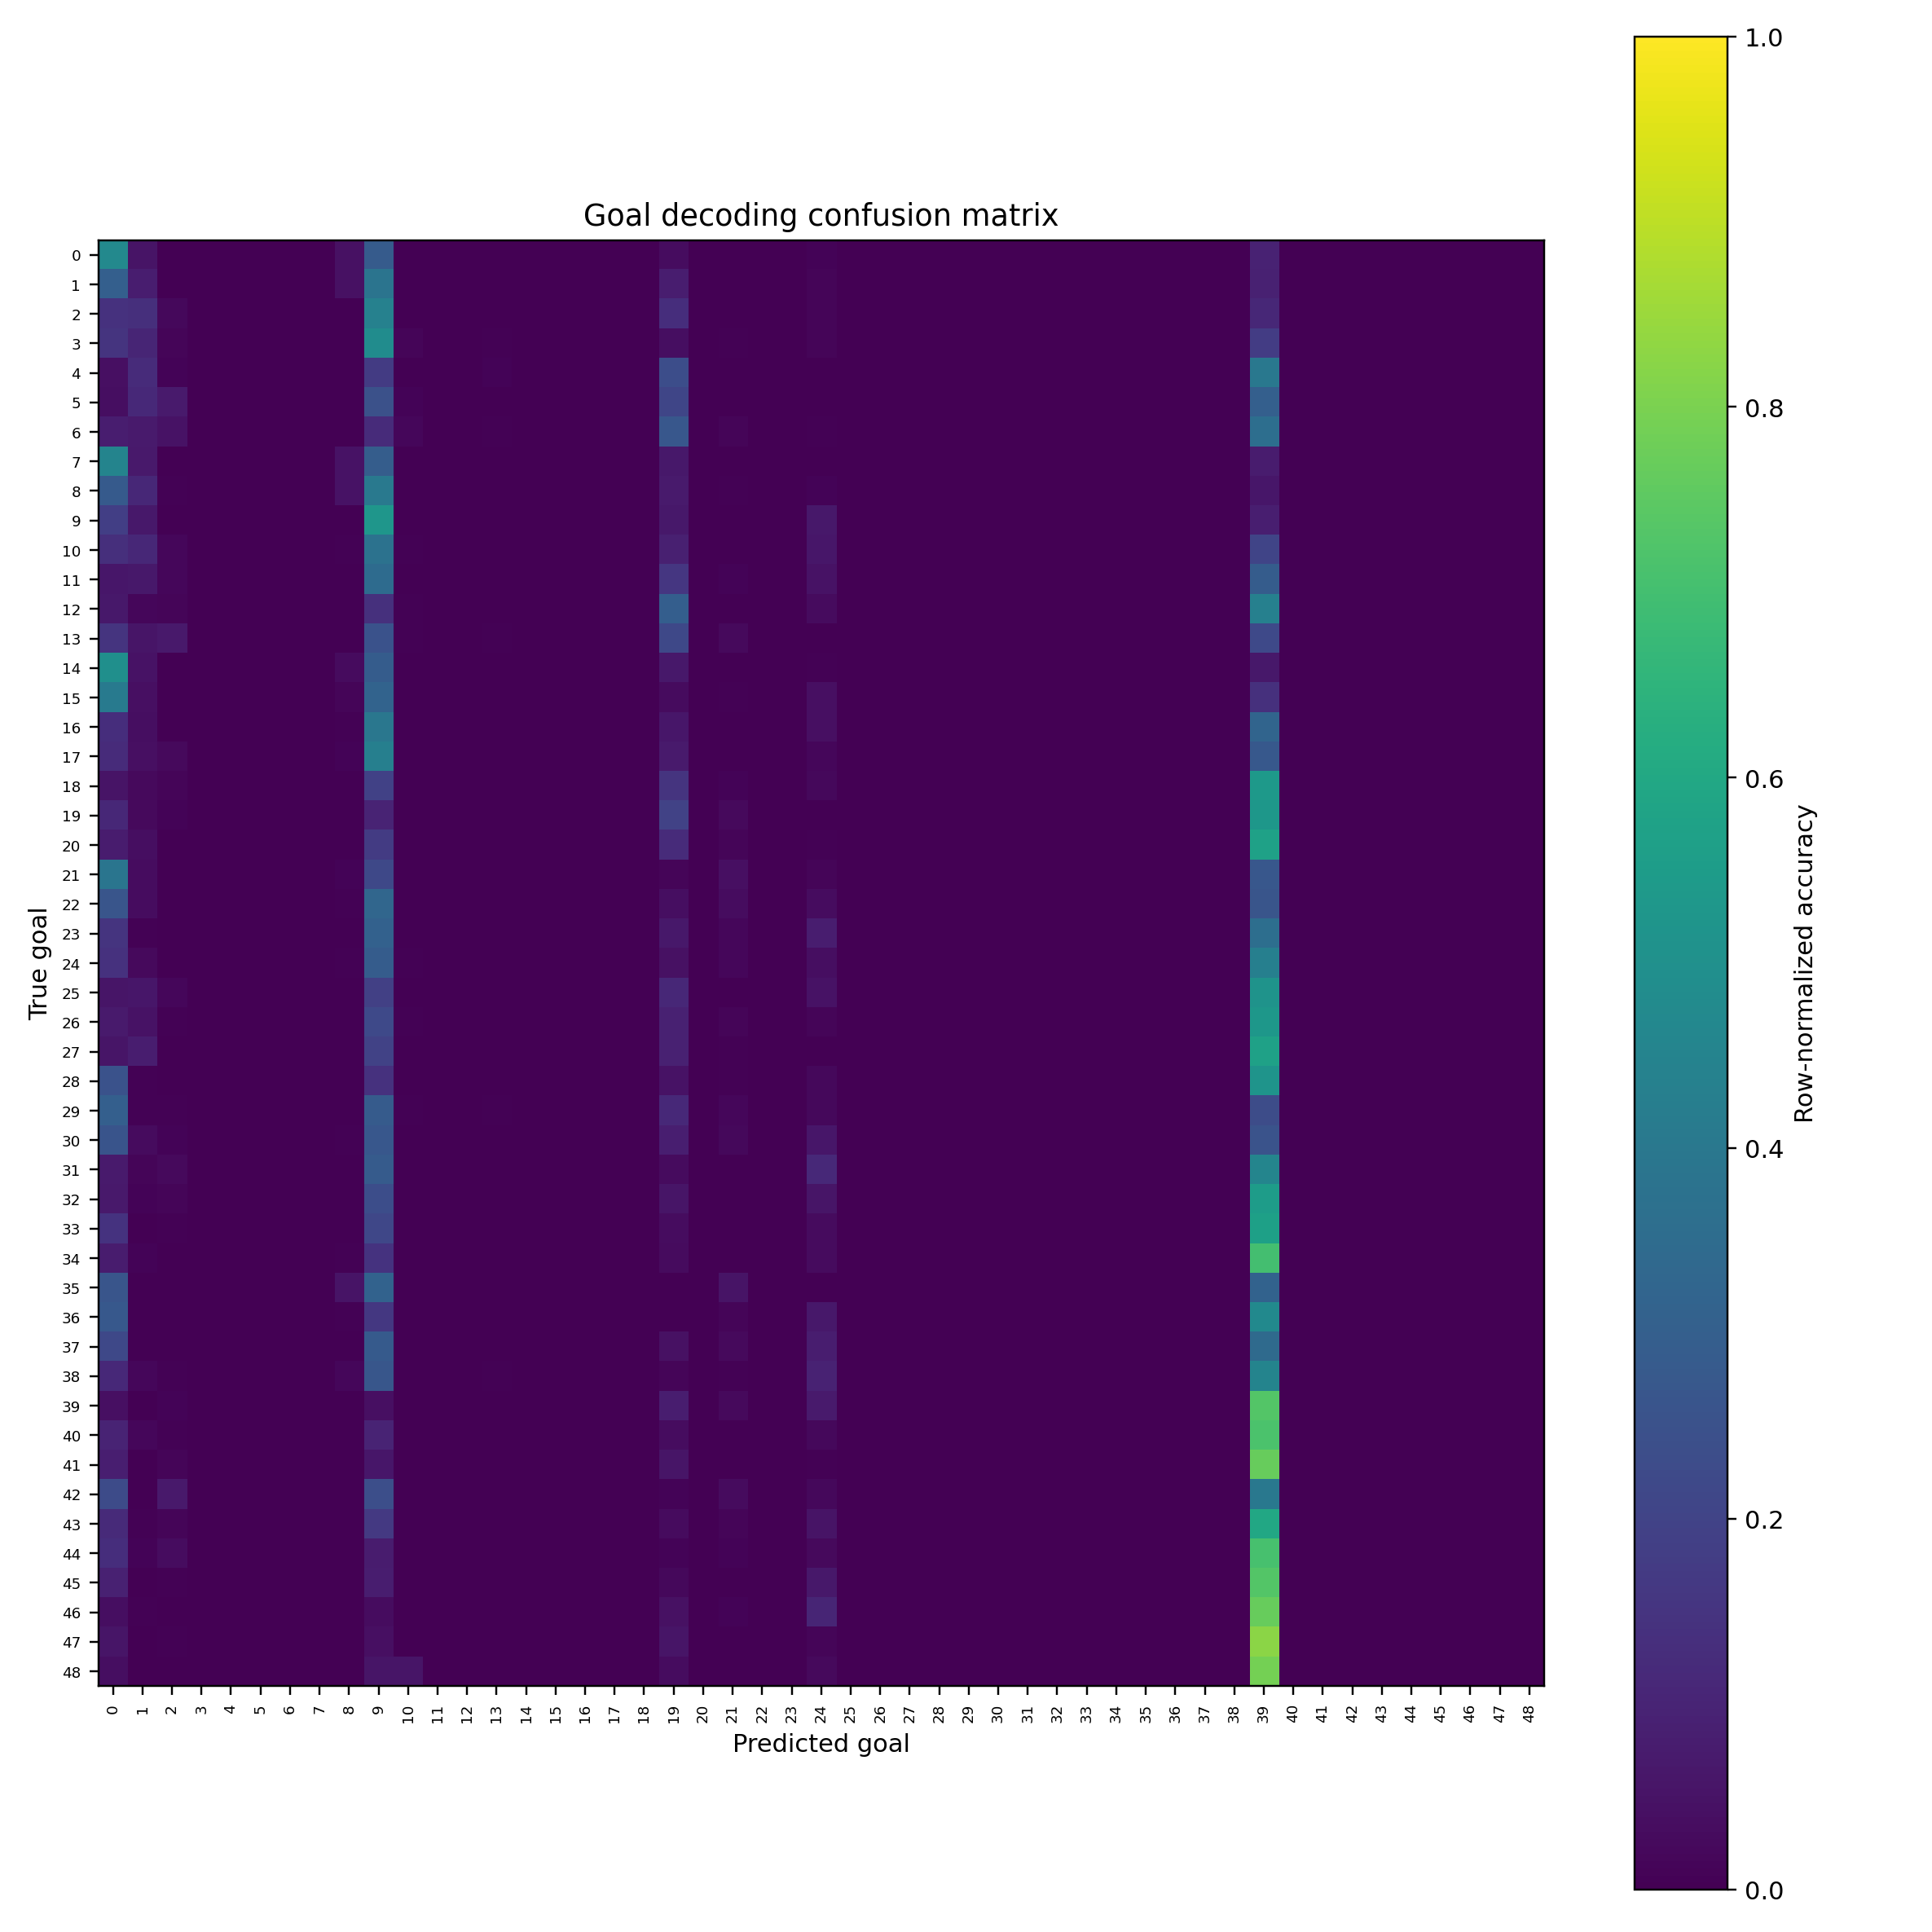

The data file committed next to this chart (first rows):
, 0, 1, 2, 3, 4, 5, 6, 7, 8, 9, 10, 11, 12, 13, 14, 15, 16, 17, 18, 19, 20, 21, 22
0, 195, 21, 0, 0, 0, 0, 0, 0, 19, 119, 0, 0, 0, 1, 0, 0, 0, 0, 0, 14, 0, 0, 0
1, 126, 34, 1, 0, 0, 0, 0, 0, 18, 161, 0, 0, 0, 0, 0, 0, 0, 0, 0, 34, 0, 0, 0
2, 46, 44, 7, 0, 0, 0, 0, 0, 0, 143, 0, 0, 1, 0, 0, 0, 0, 0, 0, 42, 0, 1, 0
3, 36, 25, 3, 0, 0, 0, 0, 0, 0, 117, 3, 0, 0, 1, 0, 0, 0, 0, 0, 9, 0, 1, 0
4, 4, 12, 1, 0, 0, 0, 0, 0, 0, 17, 0, 0, 0, 1, 0, 0, 0, 0, 0, 23, 0, 0, 0
5, 7, 21, 13, 0, 0, 0, 0, 0, 0, 45, 2, 0, 0, 0, 0, 0, 0, 0, 0, 38, 0, 0, 0
6, 13, 12, 8, 0, 0, 0, 0, 0, 0, 20, 3, 0, 0, 1, 0, 0, 0, 0, 0, 44, 0, 2, 0
7, 121, 18, 0, 0, 0, 0, 0, 0, 13, 79, 0, 0, 0, 0, 0, 0, 0, 0, 0, 17, 0, 0, 0
8, 119, 47, 2, 0, 0, 0, 0, 0, 21, 171, 0, 0, 0, 1, 0, 0, 0, 0, 0, 30, 0, 2, 0
9, 95, 34, 1, 0, 0, 0, 0, 0, 2, 270, 0, 0, 0, 0, 0, 0, 0, 0, 0, 33, 0, 1, 0
10, 42, 35, 5, 0, 0, 0, 0, 0, 2, 118, 2, 0, 0, 0, 0, 0, 0, 0, 0, 27, 0, 0, 0
11, 15, 16, 4, 0, 0, 0, 0, 0, 0, 86, 0, 0, 0, 0, 0, 0, 0, 0, 0, 39, 0, 2, 0
12, 16, 4, 3, 0, 0, 0, 0, 0, 0, 34, 1, 0, 0, 0, 0, 0, 0, 0, 0, 72, 0, 0, 0
13, 33, 13, 15, 0, 0, 0, 0, 0, 0, 56, 1, 0, 0, 1, 0, 0, 0, 0, 0, 48, 0, 6, 0
14, 146, 14, 0, 0, 0, 0, 0, 0, 9, 85, 0, 0, 0, 0, 0, 0, 0, 0, 0, 19, 0, 0, 0
15, 127, 12, 0, 0, 0, 0, 0, 0, 4, 98, 0, 0, 0, 0, 0, 0, 0, 0, 0, 9, 0, 2, 0
16, 51, 14, 1, 0, 0, 0, 0, 0, 3, 153, 0, 0, 0, 0, 0, 0, 0, 0, 0, 23, 0, 0, 0
17, 39, 13, 8, 0, 0, 0, 0, 0, 3, 137, 0, 0, 0, 1, 0, 0, 0, 0, 0, 23, 0, 1, 0
18, 13, 6, 3, 0, 0, 0, 0, 0, 0, 47, 0, 0, 0, 0, 0, 0, 0, 0, 0, 36, 0, 2, 0
19, 39, 9, 4, 0, 0, 0, 0, 0, 0, 36, 0, 0, 0, 1, 0, 0, 0, 0, 0, 70, 0, 9, 0
20, 24, 12, 0, 0, 0, 0, 0, 0, 0, 56, 0, 0, 0, 0, 0, 0, 0, 0, 0, 39, 0, 4, 0
21, 100, 9, 0, 0, 0, 0, 0, 0, 3, 56, 0, 0, 0, 0, 0, 0, 0, 0, 0, 4, 0, 11, 0
22, 41, 5, 0, 0, 0, 0, 0, 0, 1, 51, 0, 0, 0, 0, 0, 0, 0, 0, 0, 6, 0, 5, 0
23, 40, 2, 0, 0, 0, 0, 0, 0, 1, 82, 0, 0, 0, 1, 0, 0, 0, 0, 0, 17, 0, 5, 0
24, 71, 13, 1, 0, 0, 0, 0, 0, 2, 145, 2, 0, 0, 0, 0, 0, 0, 0, 0, 23, 0, 9, 0
25, 17, 18, 5, 0, 0, 0, 0, 0, 0, 56, 0, 0, 0, 0, 0, 0, 0, 0, 0, 33, 0, 1, 0
26, 12, 8, 1, 0, 0, 0, 0, 0, 0, 36, 1, 0, 0, 0, 0, 0, 0, 0, 0, 15, 0, 2, 0
27, 9, 13, 0, 0, 0, 0, 0, 0, 0, 32, 0, 0, 0, 0, 0, 0, 0, 0, 0, 15, 0, 1, 0
28, 35, 1, 0, 0, 0, 0, 0, 0, 0, 20, 0, 0, 0, 0, 0, 0, 0, 0, 0, 7, 0, 1, 0
29, 55, 1, 1, 0, 0, 0, 0, 0, 0, 52, 1, 0, 0, 1, 0, 0, 0, 0, 0, 21, 0, 3, 0
30, 47, 5, 2, 0, 0, 0, 0, 0, 1, 49, 0, 0, 0, 0, 0, 0, 0, 0, 0, 15, 0, 4, 0
31, 23, 5, 8, 0, 0, 0, 0, 0, 0, 93, 0, 0, 0, 0, 0, 0, 0, 0, 0, 10, 0, 1, 0
32, 19, 3, 4, 0, 0, 0, 0, 0, 0, 67, 1, 0, 0, 0, 0, 0, 0, 0, 0, 16, 0, 1, 0
33, 40, 1, 2, 0, 0, 0, 0, 0, 0, 58, 0, 0, 0, 0, 0, 0, 0, 0, 0, 9, 0, 0, 0
34, 15, 2, 0, 0, 0, 0, 0, 0, 1, 29, 0, 0, 0, 0, 0, 0, 0, 0, 0, 6, 0, 0, 0
35, 5, 0, 0, 0, 0, 0, 0, 0, 1, 6, 0, 0, 0, 0, 0, 0, 0, 0, 0, 0, 0, 1, 0
36, 54, 0, 0, 0, 0, 0, 0, 0, 1, 32, 0, 0, 0, 0, 0, 0, 0, 0, 0, 0, 0, 3, 0
37, 24, 0, 0, 0, 0, 0, 0, 0, 0, 31, 0, 0, 0, 0, 0, 0, 0, 0, 0, 5, 0, 3, 0
38, 19, 3, 1, 0, 0, 0, 0, 0, 3, 44, 0, 0, 0, 1, 0, 0, 0, 0, 0, 2, 0, 1, 0
39, 20, 0, 4, 0, 0, 0, 0, 0, 0, 21, 0, 0, 0, 0, 0, 0, 0, 0, 0, 40, 0, 13, 0
40, 29, 5, 2, 0, 0, 0, 0, 0, 0, 29, 0, 0, 0, 0, 0, 0, 0, 0, 0, 10, 0, 1, 0
41, 22, 1, 4, 0, 0, 0, 0, 0, 0, 16, 0, 0, 0, 0, 0, 0, 0, 0, 0, 15, 0, 1, 0
42, 23, 0, 7, 0, 0, 0, 0, 0, 0, 24, 0, 0, 0, 0, 0, 0, 0, 0, 0, 1, 0, 3, 0
43, 20, 1, 2, 0, 0, 0, 0, 0, 0, 28, 0, 0, 0, 0, 0, 0, 0, 0, 0, 5, 0, 2, 0
44, 16, 1, 4, 0, 0, 0, 0, 0, 0, 9, 0, 0, 0, 0, 0, 0, 0, 0, 0, 1, 0, 1, 0
45, 16, 0, 1, 0, 0, 0, 0, 0, 0, 14, 0, 0, 0, 0, 0, 0, 0, 0, 0, 4, 0, 0, 0
46, 11, 2, 0, 0, 0, 0, 0, 0, 0, 10, 0, 0, 0, 0, 0, 0, 0, 0, 0, 14, 0, 3, 0
47, 15, 0, 2, 0, 0, 0, 0, 0, 0, 11, 0, 0, 0, 0, 0, 0, 0, 0, 0, 15, 0, 0, 0
48, 6, 0, 0, 0, 0, 0, 0, 0, 0, 9, 9, 0, 0, 0, 0, 0, 0, 0, 0, 5, 0, 0, 0
